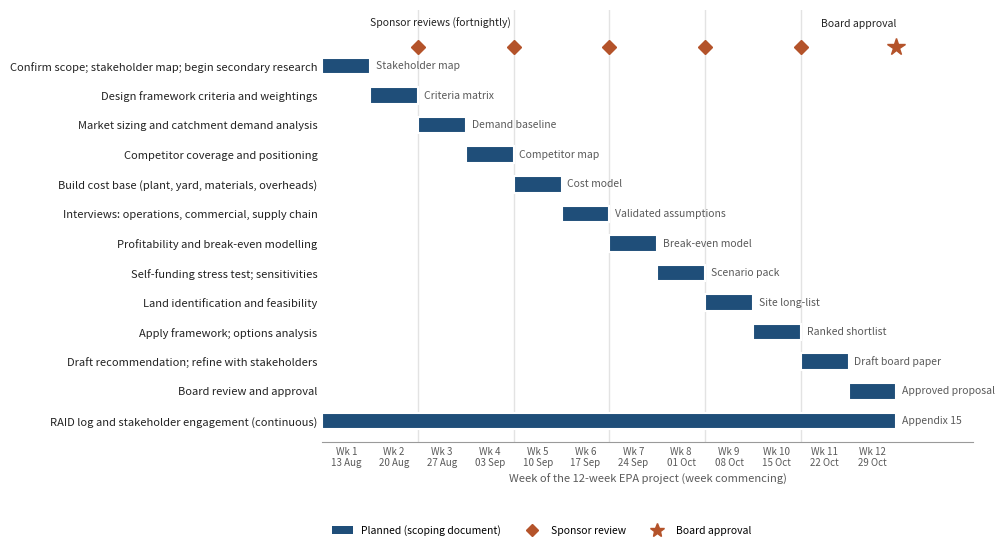

The script that saved this image: (Note: this script raises an exception after producing the figure.)
"""Figure A14.1: the 12-week SBP project schedule, as planned in the gateway scoping document.

Planned weeks come from Part 2 of Procon_SBP_Scoping_Document_FINAL. To show planned v. actual,
fill ACTUAL with (first_week, last_week) for each activity that ran differently, then re-run:
    python3 review/make_project_gantt.py
"""
from datetime import date, timedelta
import matplotlib
matplotlib.use("Agg")
import matplotlib.pyplot as plt
from matplotlib.patches import Patch
from matplotlib.lines import Line2D

START = date(2026, 8, 13)          # week 1 begins (scoping document: 13 August to 5 November 2026)
NAVY, ACCENT, INK, MUTED, GRID = "#1F4E79", "#B4532A", "#222222", "#5A5A5A", "#E3E3E3"

# (activity, output, first_week, last_week)
PLAN = [
    ("Confirm scope; stakeholder map; begin secondary research", "Stakeholder map", 1, 1),
    ("Design framework criteria and weightings", "Criteria matrix", 2, 2),
    ("Market sizing and catchment demand analysis", "Demand baseline", 3, 3),
    ("Competitor coverage and positioning", "Competitor map", 4, 4),
    ("Build cost base (plant, yard, materials, overheads)", "Cost model", 5, 5),
    ("Interviews: operations, commercial, supply chain", "Validated assumptions", 6, 6),
    ("Profitability and break-even modelling", "Break-even model", 7, 7),
    ("Self-funding stress test; sensitivities", "Scenario pack", 8, 8),
    ("Land identification and feasibility", "Site long-list", 9, 9),
    ("Apply framework; options analysis", "Ranked shortlist", 10, 10),
    ("Draft recommendation; refine with stakeholders", "Draft board paper", 11, 11),
    ("Board review and approval", "Approved proposal", 12, 12),
    ("RAID log and stakeholder engagement (continuous)", "Appendix 15", 1, 12),
]
ACTUAL = {
    # "Interviews: operations, commercial, supply chain": (6, 7),
}
SPONSOR_REVIEWS = [2, 4, 6, 8, 10]   # fortnightly, end of week
BOARD_WEEK = 12

fig, ax = plt.subplots(figsize=(10, 5.6), dpi=200)
n = len(PLAN)
for i, (act, out, w0, w1) in enumerate(PLAN):
    y = n - 1 - i
    has_actual = act in ACTUAL
    h = 0.34 if has_actual else 0.56
    yo = 0.16 if has_actual else 0
    ax.barh(y + yo, w1 - w0 + 1, left=w0 - 1, height=h, color=NAVY, edgecolor="white", linewidth=1.5)
    if has_actual:
        a0, a1 = ACTUAL[act]
        ax.barh(y - 0.2, a1 - a0 + 1, left=a0 - 1, height=0.34, color="white",
                edgecolor=NAVY, hatch="////", linewidth=1)
    ax.text(w1 + 0.12, y, out, va="center", ha="left", fontsize=7.5, color=MUTED)

for w in SPONSOR_REVIEWS:
    ax.axvline(w, color=GRID, linewidth=1, zorder=0)
    ax.plot(w, n - 0.35, marker="D", markersize=7, color=ACCENT, clip_on=False, zorder=5)
ax.plot(BOARD_WEEK, n - 0.35, marker="*", markersize=13, color=ACCENT, clip_on=False, zorder=5)
ax.text(1.0, n + 0.25, "Sponsor reviews (fortnightly)", fontsize=7.5, color=INK, ha="left", va="bottom")
ax.text(BOARD_WEEK, n + 0.25, "Board approval", fontsize=7.5, color=INK, ha="right", va="bottom")

ax.set_yticks(range(n))
ax.set_yticklabels([p[0] for p in PLAN][::-1], fontsize=8, color=INK)
ticks = list(range(0, 13))
ax.set_xticks([t + 0.5 for t in range(12)])
ax.set_xticklabels([f"Wk {t + 1}\n{(START + timedelta(weeks=t)).strftime('%d %b')}" for t in range(12)],
                   fontsize=7, color=MUTED)
ax.set_xlim(0, 13.6)
ax.set_ylim(-0.7, n + 0.9)
for s in ("top", "right", "left"):
    ax.spines[s].set_visible(False)
ax.spines["bottom"].set_color("#9A9A9A")
ax.tick_params(axis="y", length=0)
ax.tick_params(axis="x", length=0)
ax.set_xlabel("Week of the 12-week EPA project (week commencing)", fontsize=8, color=MUTED)

handles = [Patch(facecolor=NAVY, label="Planned (scoping document)")]
if ACTUAL:
    handles.append(Patch(facecolor="white", edgecolor=NAVY, hatch="////", label="Actual"))
handles += [Line2D([], [], marker="D", color=ACCENT, linestyle="", markersize=6, label="Sponsor review"),
            Line2D([], [], marker="*", color=ACCENT, linestyle="", markersize=10, label="Board approval")]
ax.legend(handles=handles, loc="lower left", fontsize=7.5, frameon=False, ncol=len(handles),
          bbox_to_anchor=(0, -0.24))
fig.tight_layout()
out = __file__.replace("make_project_gantt.py", "Figure_A14.1_project_gantt_planned.png")
fig.savefig(out, bbox_inches="tight", facecolor="white")
print("wrote", out)
